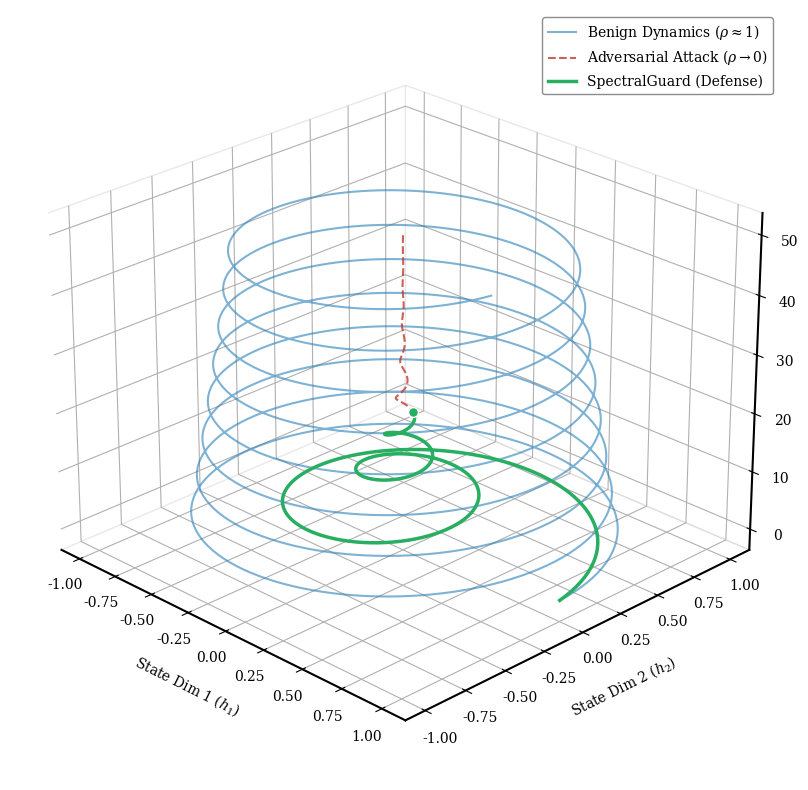

Recreate this plot in Python.

import argparse
from pathlib import Path

import numpy as np
import matplotlib.pyplot as plt
from mpl_toolkits.mplot3d import Axes3D

# Configure aesthetics for Nature/NeurIPS standard
plt.rcParams['font.family'] = 'serif'
plt.rcParams['mathtext.fontset'] = 'dejavuserif'
plt.rcParams['axes.linewidth'] = 1.5

def generate_hero_image(output_path: str):
    # 1. Setup Data
    t = np.linspace(0, 50, 2000)
    
    # Parameters
    gamma_benign = 0.005  # Very slow decay (Stable Memory)
    gamma_attack = 0.15   # Fast decay (Spectral Collapse)
    t_defense = 20        # Defense kicks in at t=20
    
    # Benign Trajectory (Blue Spiral)
    # Helix moving up Z, maintaining radius
    r_benign = np.exp(-gamma_benign * t)
    x_benign = r_benign * np.cos(t)
    y_benign = r_benign * np.sin(t)
    z_benign = t
    
    # Attack Trajectory (Red Collapse)
    # Spirals quickly into the center
    r_attack = np.exp(-gamma_attack * t)
    x_attack = r_attack * np.cos(t)
    y_attack = r_attack * np.sin(t)
    z_attack = t
    
    # Defense Trajectory (Green Shield)
    # Follows attack until threshold, then stops (gating)
    defense_mask = t <= t_defense
    x_defense = x_attack[defense_mask]
    y_defense = y_attack[defense_mask]
    z_defense = z_attack[defense_mask]
    
    # 2. Plotting
    fig = plt.figure(figsize=(10, 8))
    ax = fig.add_subplot(111, projection='3d')
    
    # Plot Trajectories
    # Benign
    ax.plot(x_benign, y_benign, z_benign, 
            color='#2980b9', alpha=0.6, linewidth=1.5, 
            label=r'Benign Dynamics ($\rho \approx 1$)')
            
    # Attack
    ax.plot(x_attack, y_attack, z_attack, 
            color='#c0392b', linestyle='--', alpha=0.8, linewidth=1.5,
            label=r'Adversarial Attack ($\rho \to 0$)')
            
    # Defense (Active Shield)
    # Draw a marker at the cutoff point
    ax.plot(x_defense, y_defense, z_defense, 
            color='#27ae60', linewidth=2.5, 
            label=r'SpectralGuard (Defense)')
            
    ax.scatter(x_defense[-1], y_defense[-1], z_defense[-1], 
               color='#27ae60', s=50, marker='o', edgecolors='white', zorder=10)

    # 3. Aesthetics
    
    # Remove pane backgrounds for clean look
    ax.xaxis.pane.fill = False
    ax.yaxis.pane.fill = False
    ax.zaxis.pane.fill = False
    ax.xaxis.pane.set_edgecolor('lightgray')
    ax.yaxis.pane.set_edgecolor('lightgray')
    ax.zaxis.pane.set_edgecolor('lightgray')
    
    # Axis labels
    ax.set_xlabel('State Dim 1 ($h_1$)', labelpad=10)
    ax.set_ylabel('State Dim 2 ($h_2$)', labelpad=10)
    ax.set_zlabel('Time / Sequence Level ($t$)', labelpad=10)
    
    # View Angle
    ax.view_init(elev=25, azim=-45)
    
    # Legend
    legend = ax.legend(loc='upper right', frameon=True, fancybox=True, framealpha=0.9, fontsize=10)
    legend.get_frame().set_edgecolor('gray')
    
    # Clean Axis ticks (optional, makes it look more abstract/theoretical)
    # ax.set_xticks([])
    # ax.set_yticks([])
    # ax.set_zticks([])
    
    plt.tight_layout()
    
    out = Path(output_path)
    out.parent.mkdir(parents=True, exist_ok=True)
    plt.savefig(out, dpi=300, transparent=False, facecolor='white', bbox_inches='tight')
    plt.close(fig)
    print(f"Image saved to {out}")

if __name__ == "__main__":
    parser = argparse.ArgumentParser(description="Generate Figure 3D collapse plot without undefined legend terms.")
    parser.add_argument(
        "--output",
        default="mamba_spectral/Estado_atual/Jj3rAqE4.png",
        help="Output image path (defaults to canonical paper filename).",
    )
    args = parser.parse_args()
    generate_hero_image(output_path=args.output)
